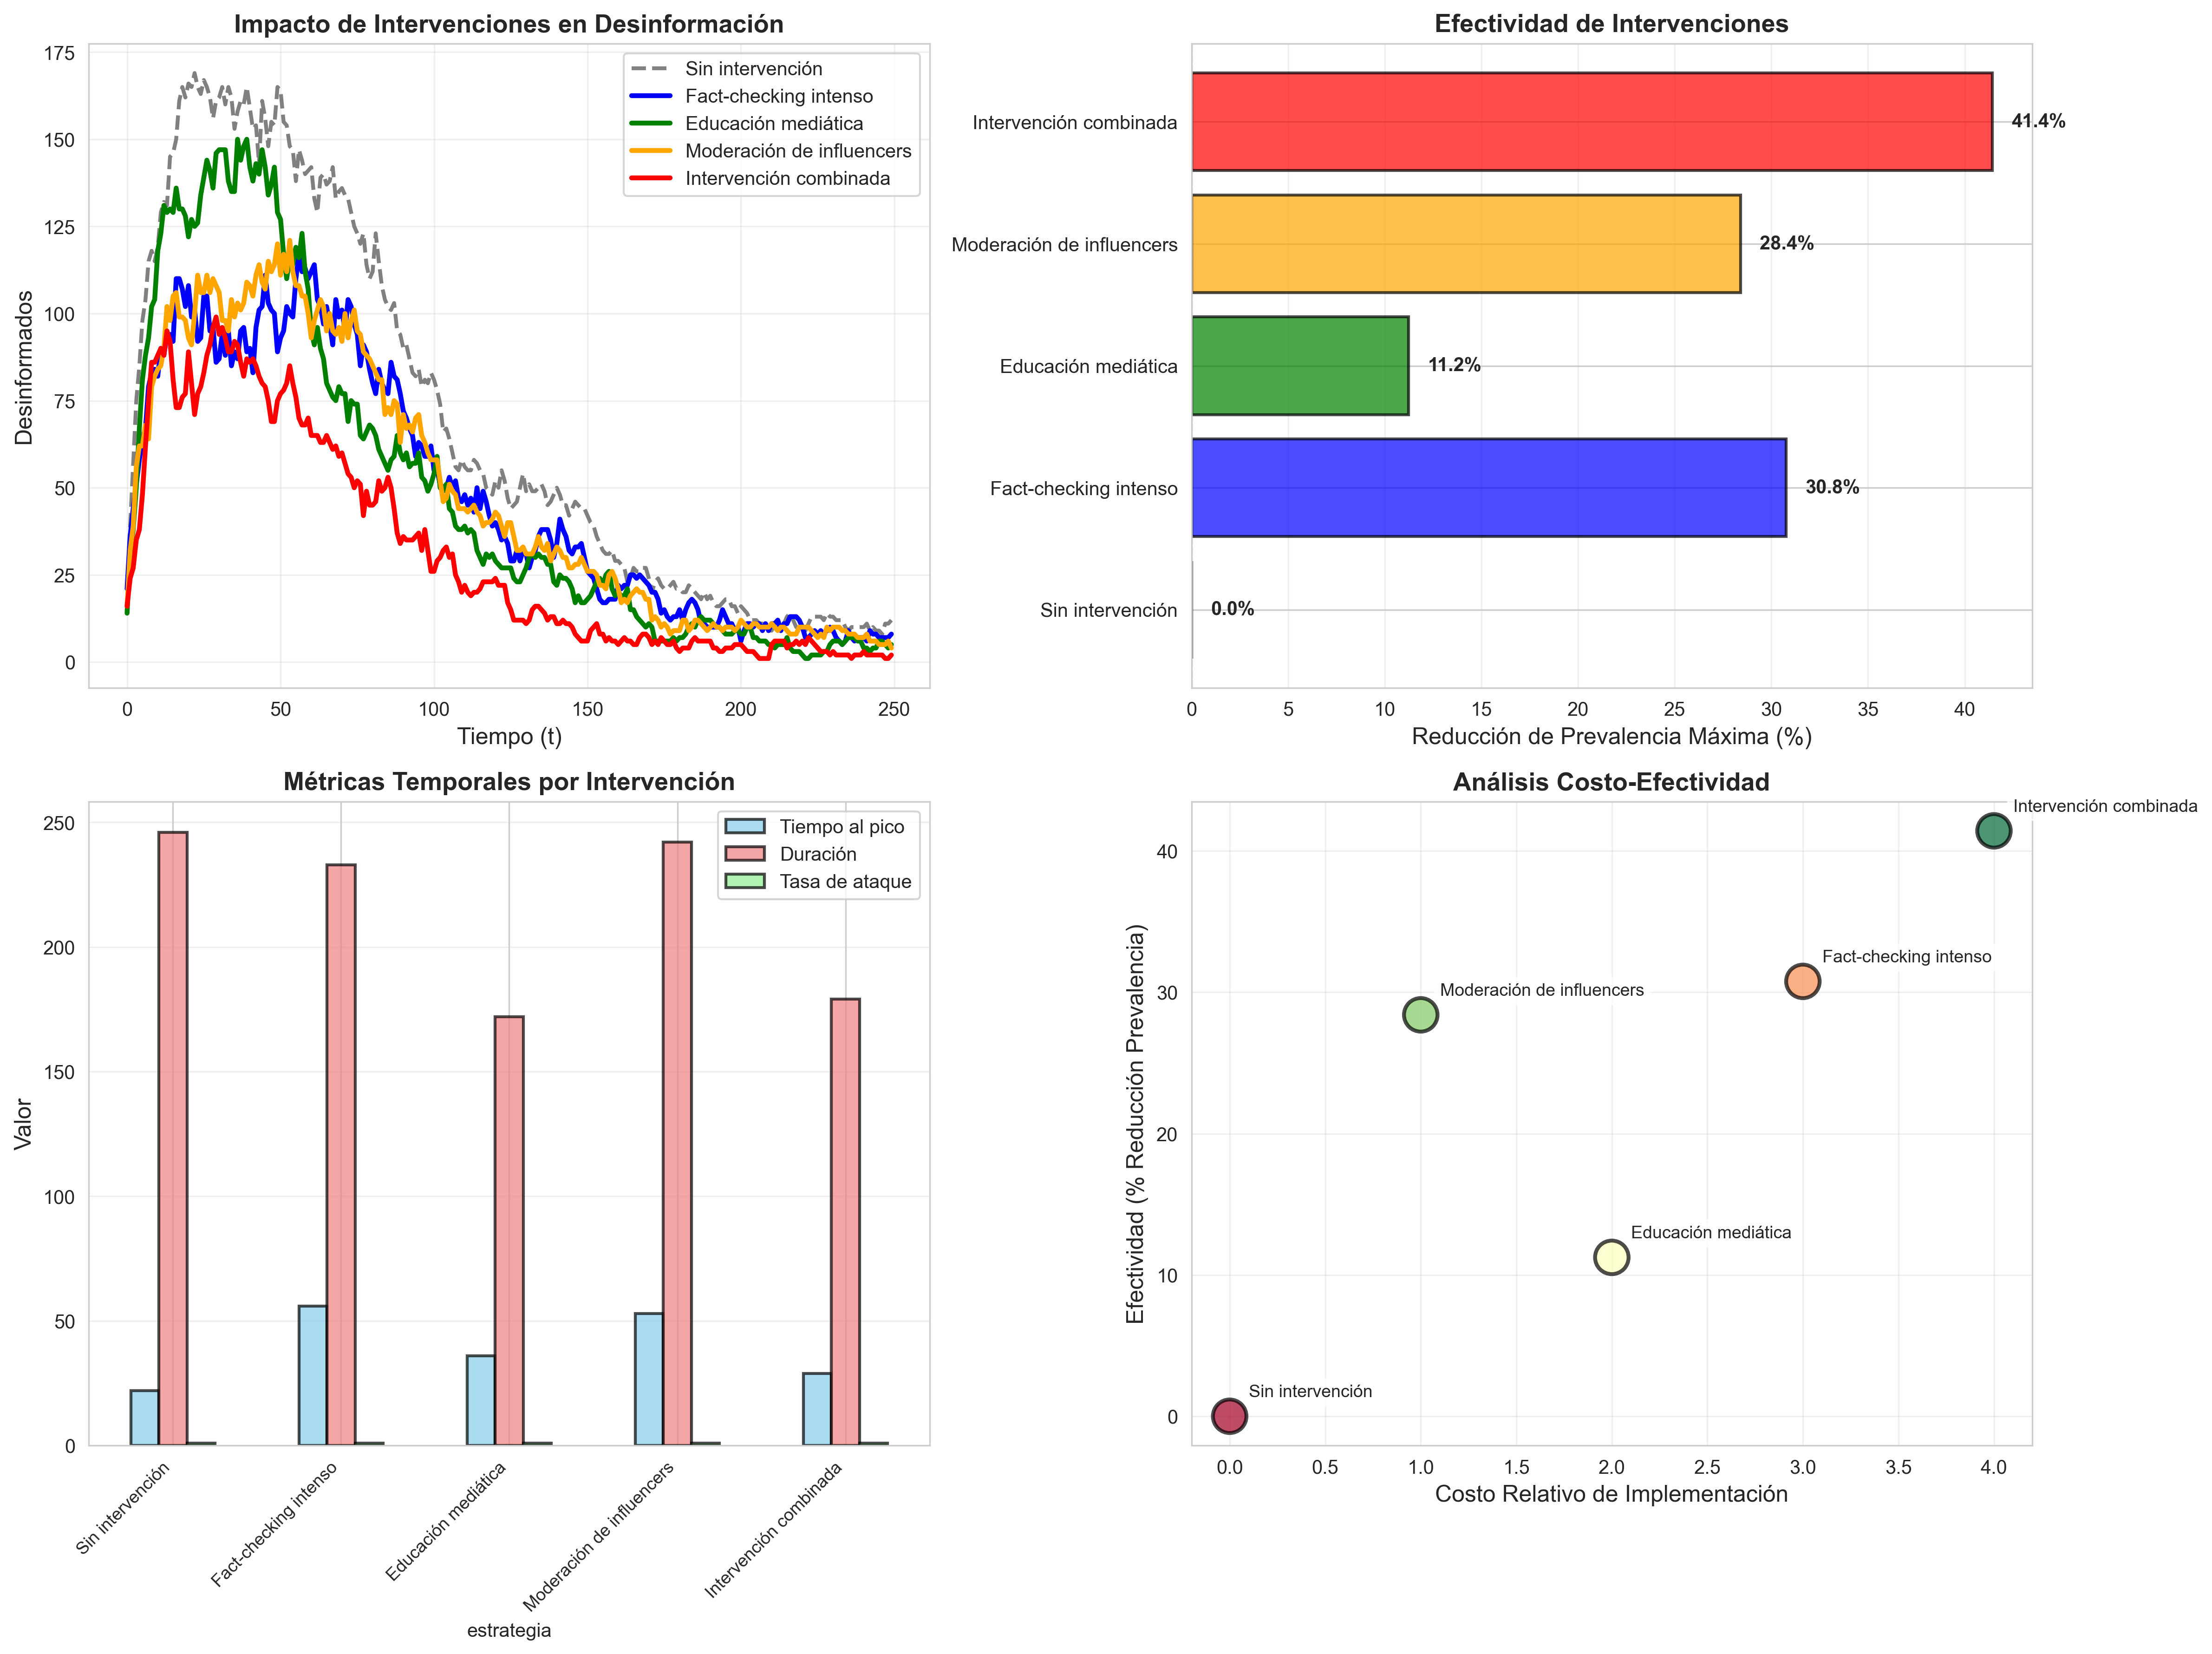

Values plotted in this chart, from the file beside it:
estrategia, R0_estimado, tiempo_al_pico, prevalencia_maxima, tasa_max_crecimiento, tasa_crecimiento_exponencial, tiempo_duplicacion, auc_desinformados, tasa_ataque_final, duracion_epidemia, velocidad_propagacion, desinformados_finales, susceptibles_finales, no_involucrados_finales
Sin intervención, 1.165, 22, 0.4225, 18.0, 0.1647, 4.209, 17426, 0.9875, 246, 0.0192, 12, 5, 383
Fact-checking intenso, 1.131, 56, 0.2925, 18.0, 0.1314, 5.275, 12120, 0.975, 233, 0.005223, 8, 10, 382
Educación mediática, 1.194, 36, 0.375, 17.0, 0.1937, 3.579, 12434, 0.9625, 172, 0.01042, 5, 15, 380
Moderación de influencers, 1.142, 53, 0.3025, 17.0, 0.1422, 4.873, 12205, 0.975, 242, 0.005708, 4, 10, 386
Intervención combinada, 1.184, 29, 0.2475, 14.0, 0.1838, 3.772, 7902, 0.97, 179, 0.008534, 2, 12, 386
